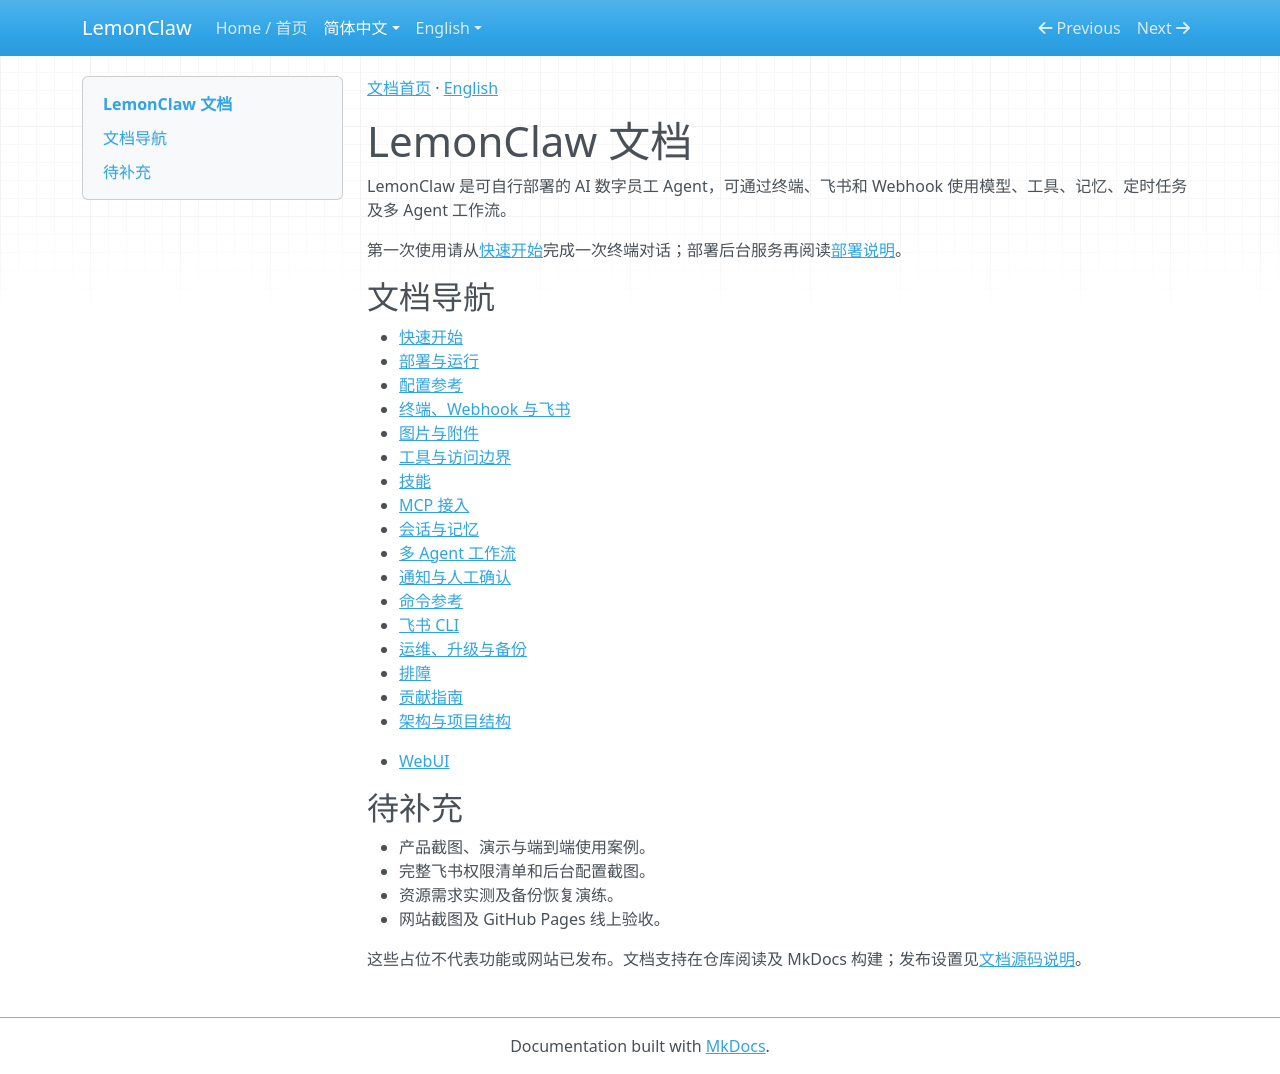

repository: nl8590687/lemonclaw · page: zh/index.html · generator: mkdocs

[文档首页](index.md) · [English](../en/index.md)

# LemonClaw 文档

LemonClaw 是可自行部署的 AI 数字员工 Agent，可通过终端、飞书和 Webhook 使用模型、工具、记忆、定时任务及多 Agent 工作流。

第一次使用请从[快速开始](getting-started.md)完成一次终端对话；部署后台服务再阅读[部署说明](deployment.md)。

## 文档导航

- [快速开始](getting-started.md)
- [部署与运行](deployment.md)
- [配置参考](configuration.md)
- [终端、Webhook 与飞书](channels.md)
- [图片与附件](images.md)
- [工具与访问边界](tools.md)
- [技能](skills.md)
- [MCP 接入](mcp.md)
- [会话与记忆](memory.md)
- [多 Agent 工作流](workflows.md)
- [通知与人工确认](interaction.md)
- [命令参考](commands.md)
- [飞书 CLI](feishu-cli.md)
- [运维、升级与备份](operations.md)
- [排障](troubleshooting.md)
- [贡献指南](contributing.md)
- [架构与项目结构](architecture.md)

- [WebUI](webui.md)

## 待补充

- 产品截图、演示与端到端使用案例。
- 完整飞书权限清单和后台配置截图。
- 资源需求实测及备份恢复演练。
- 网站截图及 GitHub Pages 线上验收。

这些占位不代表功能或网站已发布。文档支持在仓库阅读及 MkDocs 构建；发布设置见[文档源码说明](https://github.com/nl8590687/lemonclaw/blob/main/docs/README.md)。
